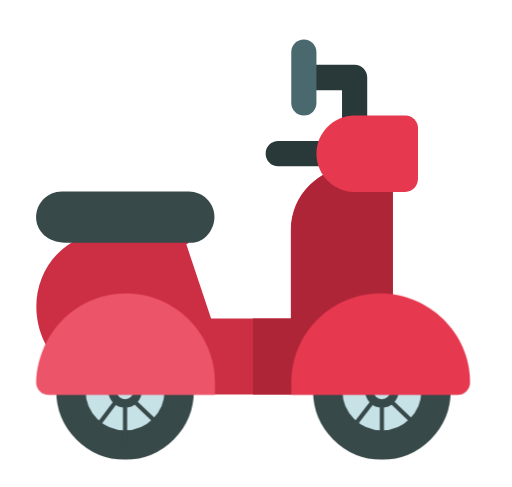
t = 0.00 s
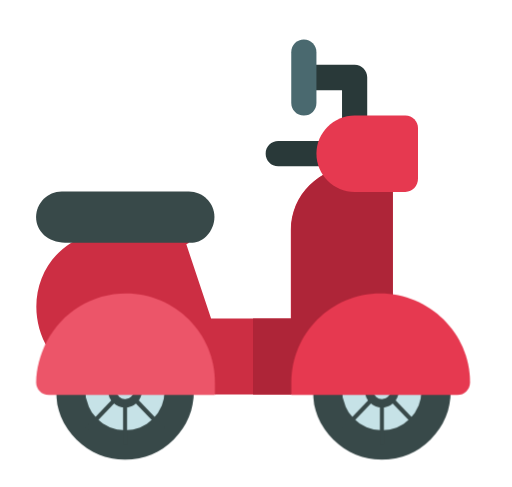
t = 0.25 s
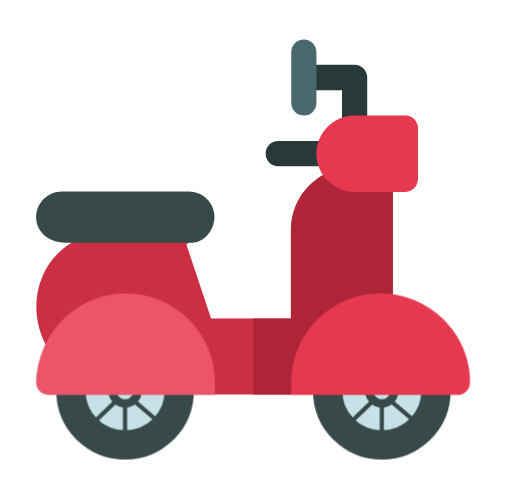
t = 0.50 s
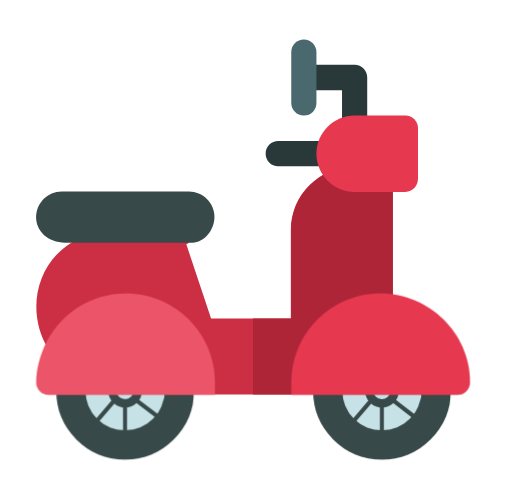
t = 0.75 s

The animated SVG that drew these frames (rendered in a browser with its animation timeline set to each time). Animation: 4 CSS @keyframes rules; one cycle of 1.00 s, repeats indefinitely.

<svg version="1.1" id="el_9OBJHmbdFf" xmlns="http://www.w3.org/2000/svg" xmlns:xlink="http://www.w3.org/1999/xlink" x="0px" y="0px" viewBox="0 0 122 116" style="enable-background:new 0 0 122.1 116.6;" xml:space="preserve"><style>@-webkit-keyframes el_O6ktF9vm0Ru_0OsAMVu0M_Animation{0%{-webkit-transform: translate(29.800000190734863px, 93.0999984741211px) rotate(0deg) translate(-29.800000190734863px, -93.0999984741211px);transform: translate(29.800000190734863px, 93.0999984741211px) rotate(0deg) translate(-29.800000190734863px, -93.0999984741211px);}100%{-webkit-transform: translate(29.800000190734863px, 93.0999984741211px) rotate(360deg) translate(-29.800000190734863px, -93.0999984741211px);transform: translate(29.800000190734863px, 93.0999984741211px) rotate(360deg) translate(-29.800000190734863px, -93.0999984741211px);}}@keyframes el_O6ktF9vm0Ru_0OsAMVu0M_Animation{0%{-webkit-transform: translate(29.800000190734863px, 93.0999984741211px) rotate(0deg) translate(-29.800000190734863px, -93.0999984741211px);transform: translate(29.800000190734863px, 93.0999984741211px) rotate(0deg) translate(-29.800000190734863px, -93.0999984741211px);}100%{-webkit-transform: translate(29.800000190734863px, 93.0999984741211px) rotate(360deg) translate(-29.800000190734863px, -93.0999984741211px);transform: translate(29.800000190734863px, 93.0999984741211px) rotate(360deg) translate(-29.800000190734863px, -93.0999984741211px);}}@-webkit-keyframes el_sRe5EBzYRsk_9nHDrzdDj_Animation{0%{-webkit-transform: translate(90.99999618530273px, 93.0999984741211px) rotate(0deg) translate(-90.99999618530273px, -93.0999984741211px);transform: translate(90.99999618530273px, 93.0999984741211px) rotate(0deg) translate(-90.99999618530273px, -93.0999984741211px);}100%{-webkit-transform: translate(90.99999618530273px, 93.0999984741211px) rotate(360deg) translate(-90.99999618530273px, -93.0999984741211px);transform: translate(90.99999618530273px, 93.0999984741211px) rotate(360deg) translate(-90.99999618530273px, -93.0999984741211px);}}@keyframes el_sRe5EBzYRsk_9nHDrzdDj_Animation{0%{-webkit-transform: translate(90.99999618530273px, 93.0999984741211px) rotate(0deg) translate(-90.99999618530273px, -93.0999984741211px);transform: translate(90.99999618530273px, 93.0999984741211px) rotate(0deg) translate(-90.99999618530273px, -93.0999984741211px);}100%{-webkit-transform: translate(90.99999618530273px, 93.0999984741211px) rotate(360deg) translate(-90.99999618530273px, -93.0999984741211px);transform: translate(90.99999618530273px, 93.0999984741211px) rotate(360deg) translate(-90.99999618530273px, -93.0999984741211px);}}#el_9OBJHmbdFf *{-webkit-animation-duration: 1s;animation-duration: 1s;-webkit-animation-iteration-count: infinite;animation-iteration-count: infinite;-webkit-animation-timing-function: cubic-bezier(0, 0, 1, 1);animation-timing-function: cubic-bezier(0, 0, 1, 1);}#el_D5rwUWHz0E{fill: #CC2E43;}#el_Gyyh4mqMuT{fill: #293939;}#el_MQgcv4rqXQ{fill: #293939;}#el_3zbyM4nok6{fill: #384949;}#el_3-Zs9rW72o{fill: #AE2538;}#el_o6Pr0iUdc14{fill: #E63950;}#el_IeLFbWoDfH7{fill: #4A696F;}#el_m1hDFdgr8-B{fill: #C6E2E7;stroke: #384949;stroke-width: 7;stroke-miterlimit: 10;}#el_M4j_1dniVQg{fill: none;stroke: #384949;stroke-width: 2;stroke-miterlimit: 10;}#el_zSL5nMYefCR{fill: #C6E2E7;stroke: #384949;stroke-miterlimit: 10;}#el_OdwGtZ52kpx{fill: #C6E2E7;stroke: #384949;stroke-miterlimit: 10;}#el_0p4-56RsAQE{fill: #C6E2E7;stroke: #384949;stroke-miterlimit: 10;}#el_b67GSv2clYl{fill: #C6E2E7;stroke: #384949;stroke-miterlimit: 10;}#el_UosdE-9pgDV{fill: #C6E2E7;stroke: #384949;stroke-miterlimit: 10;}#el_GMporKCHL3g{fill: #C6E2E7;stroke: #384949;stroke-miterlimit: 10;}#el_orYIihNrI_h{fill: #C6E2E7;stroke: #384949;stroke-miterlimit: 10;}#el_5K59rBud07A{fill: #C6E2E7;stroke: #384949;stroke-miterlimit: 10;}#el_ShZX0m7jL4p{fill: #C6E2E7;stroke: #384949;stroke-width: 7;stroke-miterlimit: 10;}#el_w75ioMmoSrX{fill: none;stroke: #384949;stroke-width: 2;stroke-miterlimit: 10;}#el_w-gMTj6Wqnp{fill: #C6E2E7;stroke: #384949;stroke-miterlimit: 10;}#el_K7FRVkCT3Xa{fill: #C6E2E7;stroke: #384949;stroke-miterlimit: 10;}#el__gPLWjyUjNi{fill: #C6E2E7;stroke: #384949;stroke-miterlimit: 10;}#el_23jnsS0TCGQ{fill: #C6E2E7;stroke: #384949;stroke-miterlimit: 10;}#el_wSp1NnDUBS3{fill: #C6E2E7;stroke: #384949;stroke-miterlimit: 10;}#el_b_PUKLA4elQ{fill: #C6E2E7;stroke: #384949;stroke-miterlimit: 10;}#el_bZzmb7TVO8H{fill: #C6E2E7;stroke: #384949;stroke-miterlimit: 10;}#el_JYQcIYzakyu{fill: #C6E2E7;stroke: #384949;stroke-miterlimit: 10;}#el_gxQM80puGiu{fill: #EC5569;}#el_lmW8Vz5fNhT{fill: #E63950;}#el_sRe5EBzYRsk_9nHDrzdDj{-webkit-animation-name: el_sRe5EBzYRsk_9nHDrzdDj_Animation;animation-name: el_sRe5EBzYRsk_9nHDrzdDj_Animation;-webkit-transform: translate(90.99999618530273px, 93.0999984741211px) rotate(0deg) translate(-90.99999618530273px, -93.0999984741211px);transform: translate(90.99999618530273px, 93.0999984741211px) rotate(0deg) translate(-90.99999618530273px, -93.0999984741211px);}#el_O6ktF9vm0Ru_0OsAMVu0M{-webkit-transform: translate(29.800000190734863px, 93.0999984741211px) rotate(0deg) translate(-29.800000190734863px, -93.0999984741211px);transform: translate(29.800000190734863px, 93.0999984741211px) rotate(0deg) translate(-29.800000190734863px, -93.0999984741211px);-webkit-animation-name: el_O6ktF9vm0Ru_0OsAMVu0M_Animation;animation-name: el_O6ktF9vm0Ru_0OsAMVu0M_Animation;}</style>

<path d="M93.6,42.6v30.3c0,1.7-1.3,3-3,3c-7.8,0-14.2,6-15,13.6l-6.2,4.5H51.2l-6.3-5.6c-1.3-7.1-7.4-12.5-14.9-12.5&#10;&#9;c-5.7,0-10.8,3.1-13.5,8.2c-0.5,1-1.5,1.6-2.6,1.6c-1.1,0.1-1.4-0.5-1.9-1.6l-0.5-1C6.3,74.6,8.3,63.2,17,57.8l16.3-8.5l11.8,8.5&#10;&#9;l-0.7,0.4l5.9,17.7h19V54.8c0-8.4,6.8-15.1,15.1-15.1h6.1C92.3,39.6,93.6,40.9,93.6,42.6z" id="el_D5rwUWHz0E"/>
<path d="M78.4,39.6H66.3c-1.7,0-3-1.4-3-3c0-1.7,1.4-3,3-3h12.1c1.7,0,3,1.4,3,3C81.5,38.3,80.1,39.6,78.4,39.6z" id="el_Gyyh4mqMuT"/>
<path d="M84.5,15.4H73.2v6.1h8.3v9.1c0,1.7,1.4,3,3,3s3-1.4,3-3V18.4C87.5,16.8,86.2,15.4,84.5,15.4z" id="el_MQgcv4rqXQ"/>
<path d="M15.5,57.8c-4.1,0-6.9-2.7-6.9-6.1c0-3.3,2.7-6.1,6.1-6.1h30.3c3.3,0,6.1,2.7,6.1,6.1c0,3.3-2.7,6.1-5.2,6.1&#10;&#9;H15.5z" id="el_3zbyM4nok6"/>
<path d="M93.6,42.6v30.3c0,1.7-1.3,3-3,3c-7.8,0-14.2,6-15,13.6l-6.2,4.5h-9.1V75.9h9.1V54.8c0-8.4,6.8-15.1,15.1-15.1&#10;&#9;h6.1C92.3,39.6,93.6,40.9,93.6,42.6z" id="el_3-Zs9rW72o"/>
<path d="M96.6,45.7H84.5c-5,0-9.1-4.1-9.1-9.1s4.1-9.1,9.1-9.1h12.1c1.7,0,3,1.4,3,3v12.1&#10;&#9;C99.6,44.3,98.3,45.7,96.6,45.7z" id="el_o6Pr0iUdc14"/>
<path d="M72.4,27.5c-1.7,0-3-1.4-3-3V12.4c0-1.7,1.4-3,3-3c1.7,0,3,1.4,3,3v12.1C75.4,26.2,74.1,27.5,72.4,27.5z" id="el_IeLFbWoDfH7"/>
<g id="el_sRe5EBzYRsk_9nHDrzdDj" data-animator-group="true" data-animator-type="1"><g id="el_sRe5EBzYRsk">
	<circle cx="91" cy="93.1" r="12.9" id="el_m1hDFdgr8-B"/>
	<circle cx="91" cy="93.1" r="3" id="el_M4j_1dniVQg"/>
	<line x1="91" y1="96.1" x2="91" y2="106" id="el_zSL5nMYefCR"/>
	<line x1="91" y1="90.1" x2="91" y2="80.2" id="el_OdwGtZ52kpx"/>
	<line x1="94" y1="93.1" x2="103.8" y2="93.1" id="el_0p4-56RsAQE"/>
	<line x1="87.9" y1="93.1" x2="78.1" y2="93.1" id="el_b67GSv2clYl"/>
	<line x1="89" y1="90.8" x2="81.5" y2="84.4" id="el_UosdE-9pgDV"/>
	<line x1="89" y1="95.4" x2="83" y2="103.2" id="el_GMporKCHL3g"/>
	<line x1="93" y1="95.4" x2="100.1" y2="102.2" id="el_orYIihNrI_h"/>
	<line x1="93" y1="90.8" x2="100.1" y2="84" id="el_5K59rBud07A"/>
</g></g>
<g id="el_O6ktF9vm0Ru_0OsAMVu0M" data-animator-group="true" data-animator-type="1"><g id="el_O6ktF9vm0Ru">
	<circle cx="29.8" cy="93.1" r="12.9" id="el_ShZX0m7jL4p"/>
	<circle cx="29.8" cy="93.1" r="3" id="el_w75ioMmoSrX"/>
	<line x1="29.8" y1="96.1" x2="29.8" y2="106" id="el_w-gMTj6Wqnp"/>
	<line x1="29.8" y1="90.1" x2="29.8" y2="80.2" id="el_K7FRVkCT3Xa"/>
	<line x1="32.8" y1="93.1" x2="42.7" y2="93.1" id="el__gPLWjyUjNi"/>
	<line x1="26.8" y1="93.1" x2="17" y2="93.1" id="el_23jnsS0TCGQ"/>
	<line x1="27.8" y1="90.8" x2="20.3" y2="84.4" id="el_wSp1NnDUBS3"/>
	<line x1="27.8" y1="95.4" x2="21.9" y2="103.2" id="el_b_PUKLA4elQ"/>
	<line x1="31.8" y1="95.4" x2="38.9" y2="102.2" id="el_bZzmb7TVO8H"/>
	<line x1="31.8" y1="90.8" x2="38.9" y2="84" id="el_JYQcIYzakyu"/>
</g></g>
<path d="M51.2,94.1H11.6c-1.7,0-3-1.4-3-3c0-3.3,1-6.7,2.5-9.7C14.8,74.3,22,69.9,30,69.9c11.7,0,21.2,9.5,21.2,21.2&#10;&#9;V94.1z" id="el_gxQM80puGiu"/>
<path d="M112,91.1c0,1.7-1.4,3-3,3H69.4v-3c0-11.7,9.5-21.2,21.2-21.2S112,79.4,112,91.1z" id="el_lmW8Vz5fNhT"/>
</svg>